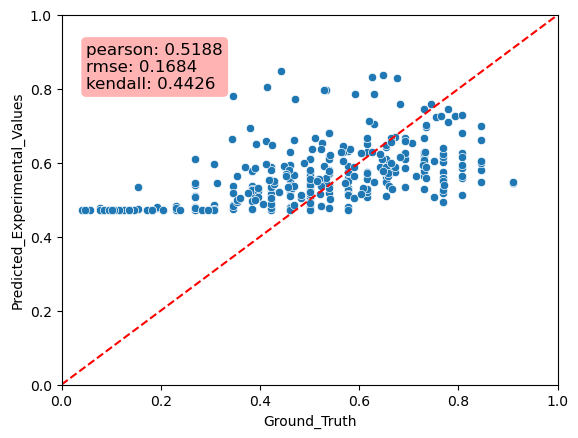

Data behind this chart, as committed beside it:
Predicted_Experimental_Values, Ground_Truth, MAE
0.6329, 0.5769, 0.05596
0.5192, 0.5769, 0.05776
0.4778, 0.3077, 0.1701
0.5045, 0.5, 0.004454
0.4935, 0.7692, 0.2757
0.4765, 0.3462, 0.1303
0.5694, 0.5385, 0.03094
0.6813, 0.8077, 0.1264
0.667, 0.7308, 0.06376
0.6509, 0.6154, 0.03555
0.5066, 0.4231, 0.08352
0.5321, 0.5769, 0.04485
0.5309, 0.5769, 0.04604
0.5076, 0.6154, 0.1078
0.564, 0.5, 0.06404
0.5117, 0.8077, 0.296
0.5108, 0.2692, 0.2416
0.5521, 0.6538, 0.1018
0.5687, 0.6154, 0.04668
0.4779, 0.5385, 0.06054
0.4797, 0.5769, 0.09726
0.4793, 0.5, 0.02069
0.5606, 0.6538, 0.09324
0.5348, 0.5, 0.0348
0.4796, 0.4231, 0.05654
0.6179, 0.5385, 0.07946
0.485, 0.3462, 0.1388
0.5773, 0.3846, 0.1927
0.5941, 0.4615, 0.1326
0.6194, 0.7308, 0.1114
0.4751, 0.3077, 0.1674
0.4804, 0.3462, 0.1342
0.5402, 0.5385, 0.001731
0.5765, 0.7692, 0.1928
0.6269, 0.8077, 0.1808
0.517, 0.7692, 0.2522
0.5276, 0.4231, 0.1045
0.5085, 0.2692, 0.2392
0.476, 0.3846, 0.09143
0.4847, 0.3077, 0.1771
0.4802, 0.2692, 0.211
0.4782, 0.1923, 0.2859
0.7008, 0.8462, 0.1454
0.4838, 0.4231, 0.06076
0.559, 0.5769, 0.01789
0.5709, 0.7308, 0.1599
0.5806, 0.8462, 0.2656
0.5501, 0.4231, 0.127
0.6114, 0.5, 0.1114
0.5875, 0.8077, 0.2202
0.597, 0.3077, 0.2894
0.5371, 0.3462, 0.1909
0.5562, 0.6154, 0.05923
0.603, 0.7692, 0.1663
0.4733, 0.2308, 0.2426
0.473, 0.2692, 0.2038
0.5868, 0.8077, 0.2209
0.5274, 0.7692, 0.2418
0.5321, 0.4231, 0.109
0.56, 0.8077, 0.2477
... 277 more rows
